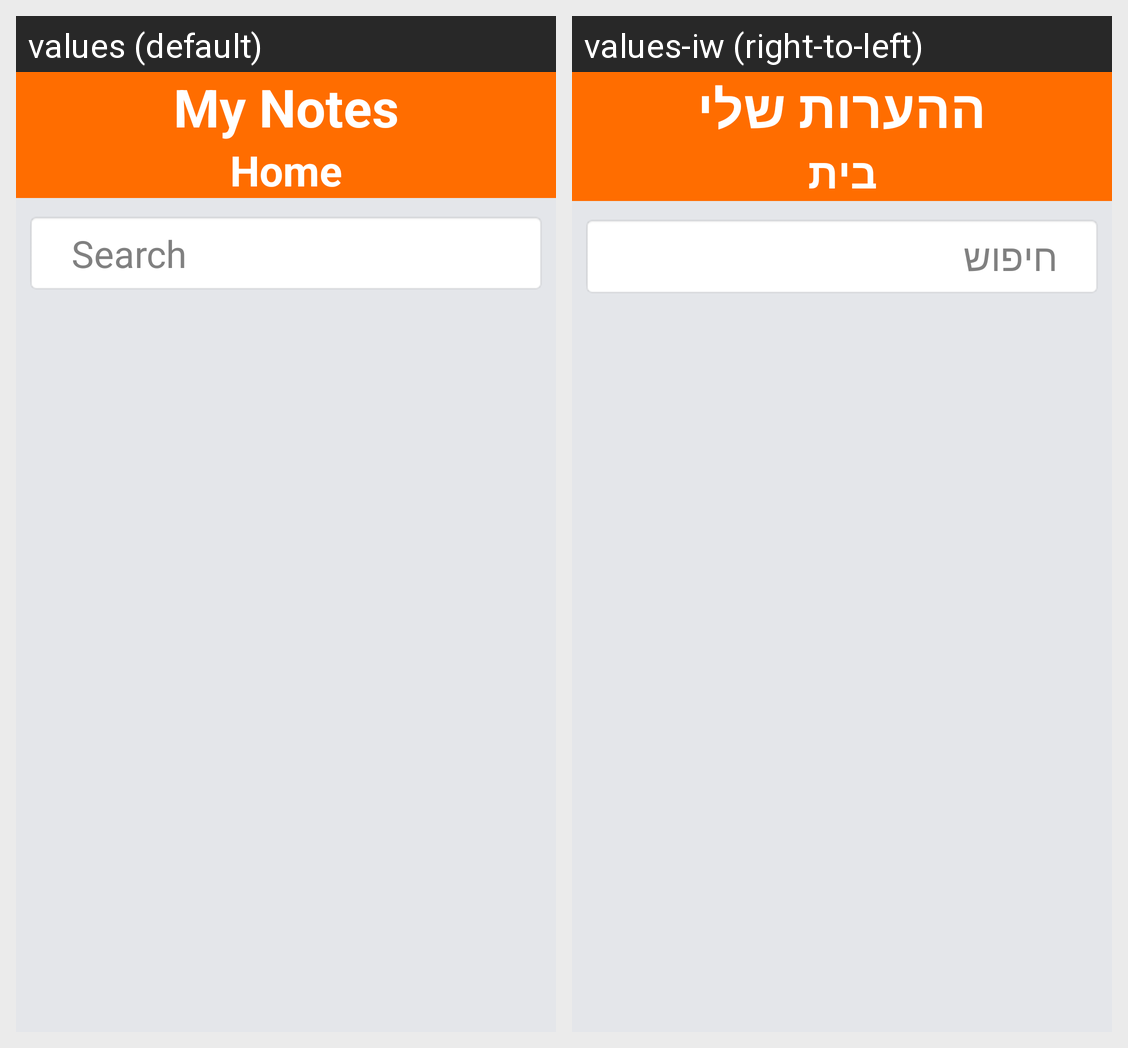

Here is an Android app screen in its default locale and in the app's own translations. Write out the translated-string differences for the strings that appear on this screen.
Android screen res/layout/activity_main.xml rendered under 2 locales, left to right: values (default), values-iw (right-to-left). Device: Nexus 5 (rendered at 1080×1920; each locale shown at half size, 540×960, under a caption strip naming it); theme Theme.MyNotes.
Strings drawn on this screen, with the default value and each locale's value (text and hints the layout hard-codes, and strings that could not be matched under every locale, appear in the picture but are not listed):

Search
  values: Search
  values-iw: חיפוש

app_name
  values: My Notes
  values-iw: ההערות שלי

Home
  values: Home
  values-iw: בית
